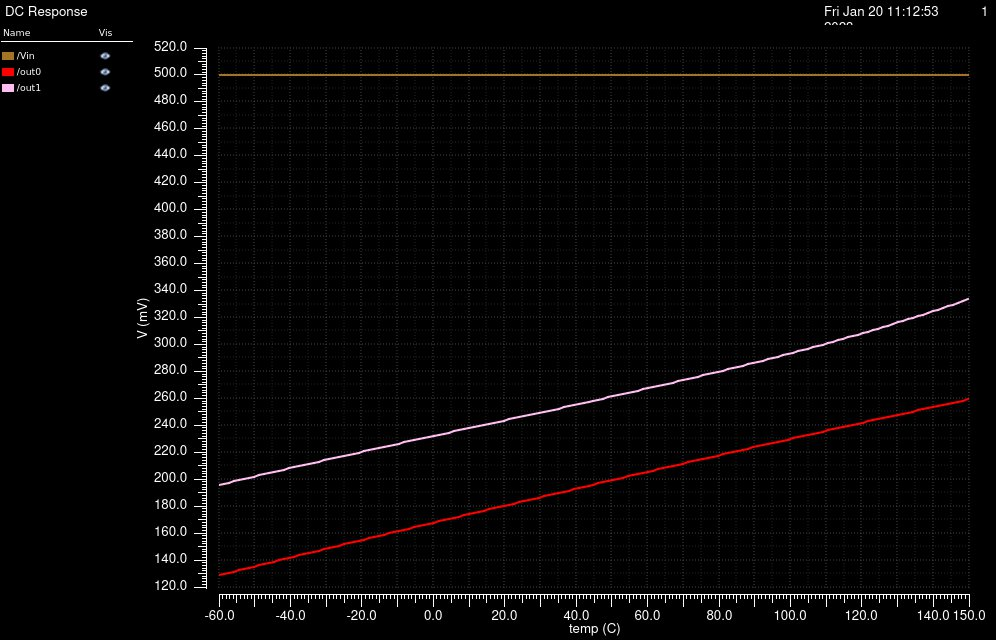

Data behind this chart, as committed beside it:
/Vin X, /Vin Y, /out0 X, /out0 Y, /out1 X, /out1 Y
-60, 0.5, -60, 0.1286, -60, 0.1958
-58.6, 0.5, -58.6, 0.1295, -58.6, 0.1967
-57.2, 0.5, -57.2, 0.1305, -57.2, 0.1975
-55.8, 0.5, -55.8, 0.1314, -55.8, 0.1984
-54.4, 0.5, -54.4, 0.1323, -54.4, 0.1993
-53, 0.5, -53, 0.1333, -53, 0.2002
-51.6, 0.5, -51.6, 0.1342, -51.6, 0.2011
-50.2, 0.5, -50.2, 0.1351, -50.2, 0.2019
-48.8, 0.5, -48.8, 0.1361, -48.8, 0.2028
-47.4, 0.5, -47.4, 0.137, -47.4, 0.2037
-46, 0.5, -46, 0.1379, -46, 0.2045
-44.6, 0.5, -44.6, 0.1388, -44.6, 0.2054
-43.2, 0.5, -43.2, 0.1398, -43.2, 0.2063
-41.8, 0.5, -41.8, 0.1407, -41.8, 0.2071
-40.4, 0.5, -40.4, 0.1416, -40.4, 0.208
-39, 0.5, -39, 0.1425, -39, 0.2088
-37.6, 0.5, -37.6, 0.1434, -37.6, 0.2097
-36.2, 0.5, -36.2, 0.1443, -36.2, 0.2105
-34.8, 0.5, -34.8, 0.1453, -34.8, 0.2114
-33.4, 0.5, -33.4, 0.1462, -33.4, 0.2122
-32, 0.5, -32, 0.1471, -32, 0.2131
-30.6, 0.5, -30.6, 0.148, -30.6, 0.2139
-29.2, 0.5, -29.2, 0.1489, -29.2, 0.2148
-27.8, 0.5, -27.8, 0.1498, -27.8, 0.2156
-26.4, 0.5, -26.4, 0.1507, -26.4, 0.2165
-25, 0.5, -25, 0.1516, -25, 0.2173
-23.6, 0.5, -23.6, 0.1525, -23.6, 0.2181
-22.2, 0.5, -22.2, 0.1534, -22.2, 0.219
-20.8, 0.5, -20.8, 0.1543, -20.8, 0.2198
-19.4, 0.5, -19.4, 0.1552, -19.4, 0.2206
-18, 0.5, -18, 0.1562, -18, 0.2215
-16.6, 0.5, -16.6, 0.1571, -16.6, 0.2223
-15.2, 0.5, -15.2, 0.158, -15.2, 0.2231
-13.8, 0.5, -13.8, 0.1589, -13.8, 0.224
-12.4, 0.5, -12.4, 0.1598, -12.4, 0.2248
-11, 0.5, -11, 0.1607, -11, 0.2256
-9.6, 0.5, -9.6, 0.1616, -9.6, 0.2264
-8.2, 0.5, -8.2, 0.1625, -8.2, 0.2273
-6.8, 0.5, -6.8, 0.1634, -6.8, 0.2281
-5.4, 0.5, -5.4, 0.1643, -5.4, 0.2289
-4, 0.5, -4, 0.1651, -4, 0.2297
-2.6, 0.5, -2.6, 0.166, -2.6, 0.2306
-1.2, 0.5, -1.2, 0.1669, -1.2, 0.2314
0.2, 0.5, 0.2, 0.1678, 0.2, 0.2322
1.6, 0.5, 1.6, 0.1687, 1.6, 0.233
3, 0.5, 3, 0.1696, 3, 0.2338
4.4, 0.5, 4.4, 0.1705, 4.4, 0.2346
5.8, 0.5, 5.8, 0.1714, 5.8, 0.2354
7.2, 0.5, 7.2, 0.1723, 7.2, 0.2363
8.6, 0.5, 8.6, 0.1731, 8.6, 0.2371
10, 0.5, 10, 0.174, 10, 0.2379
11.4, 0.5, 11.4, 0.1749, 11.4, 0.2387
12.8, 0.5, 12.8, 0.1758, 12.8, 0.2395
14.2, 0.5, 14.2, 0.1767, 14.2, 0.2403
15.6, 0.5, 15.6, 0.1776, 15.6, 0.2411
17, 0.5, 17, 0.1784, 17, 0.2419
18.4, 0.5, 18.4, 0.1793, 18.4, 0.2427
19.8, 0.5, 19.8, 0.1802, 19.8, 0.2435
21.2, 0.5, 21.2, 0.1811, 21.2, 0.2443
22.6, 0.5, 22.6, 0.1819, 22.6, 0.2451
... 91 more rows
